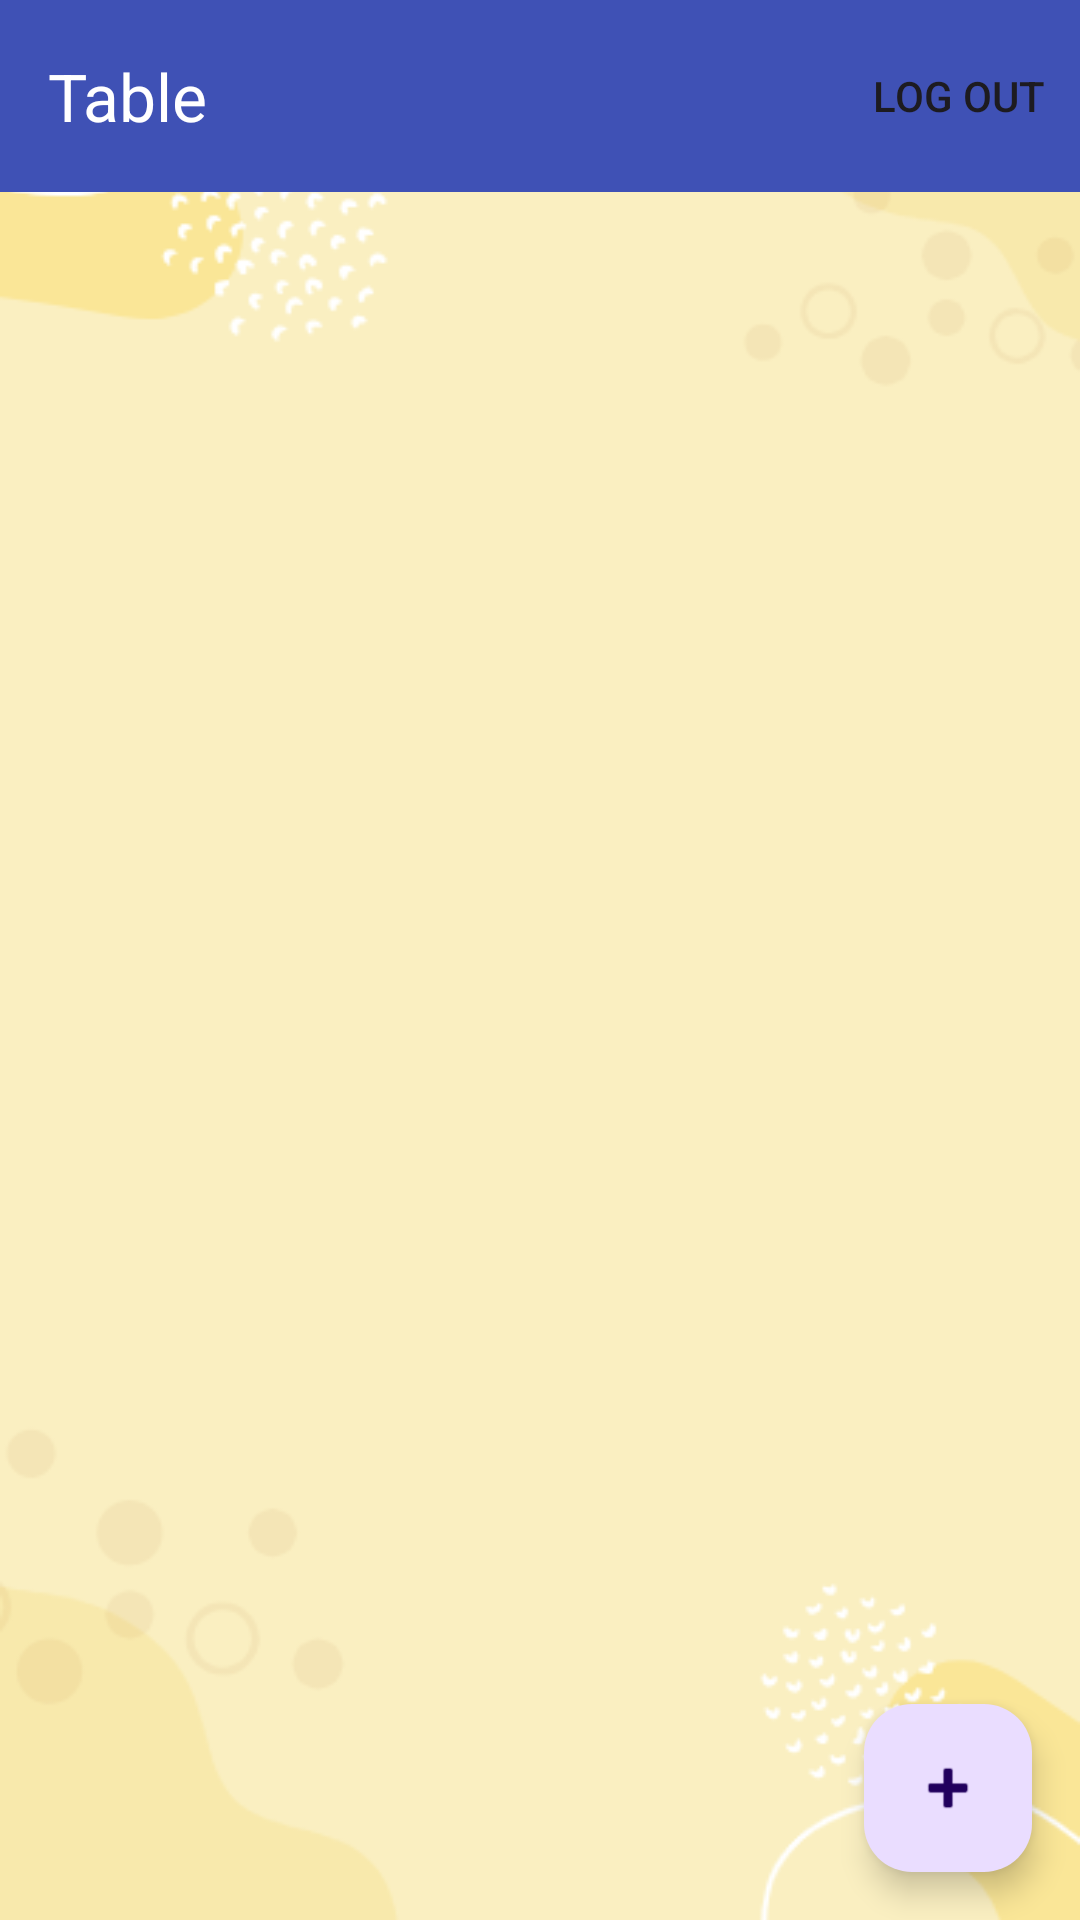

Produce the Android XML layout that renders to this screen, including the resource entries it uses.
<!-- AndroidManifest.xml: application theme Theme.POS1 -->
<!-- res/layout/fragment_table.xml -->
<?xml version="1.0" encoding="utf-8"?>
<FrameLayout
    xmlns:android="http://schemas.android.com/apk/res/android"
    xmlns:tools="http://schemas.android.com/tools"
    android:layout_width="match_parent"
    android:layout_height="match_parent"
    >
<androidx.constraintlayout.widget.ConstraintLayout
    xmlns:android="http://schemas.android.com/apk/res/android"
    xmlns:app="http://schemas.android.com/apk/res-auto"
    xmlns:tools="http://schemas.android.com/tools"
    android:layout_width="match_parent"
    android:layout_height="match_parent"
    android:background="@drawable/screen1"
    tools:context=".table.TableFragment"
    >
    <androidx.appcompat.widget.Toolbar
        android:id="@+id/toolbar"
        android:layout_width="match_parent"
        android:layout_height="wrap_content"
        app:title="Table"
        app:titleTextColor="@color/white"
        android:background="#3F51B5"
        app:menu="@menu/log_out"
        app:layout_constraintTop_toTopOf="parent"
        app:layout_constraintStart_toStartOf="parent"/>


    <androidx.recyclerview.widget.RecyclerView
        android:id="@+id/recyclerView"
        android:layout_width="0dp"
        android:layout_height="0dp"
        android:padding="@dimen/big_padding"
        app:layout_constraintBottom_toBottomOf="parent"
        app:layout_constraintLeft_toLeftOf="parent"
        app:layout_constraintRight_toRightOf="parent"
        app:layout_constraintTop_toBottomOf="@id/toolbar" />

    <com.google.android.material.floatingactionbutton.FloatingActionButton
        android:id="@+id/fab"
        app:layout_constraintBottom_toBottomOf="parent"
        app:layout_constraintEnd_toEndOf="parent"
        android:layout_width="wrap_content"
        android:layout_height="wrap_content"
        android:layout_margin="16dp"
        android:src="@android:drawable/ic_input_add"
        android:tint="@color/white"/>

</androidx.constraintlayout.widget.ConstraintLayout>
</FrameLayout>
<!-- resources referenced by this layout -->
<resources>
  <color name="white">#FFFFFFFF</color>
  <dimen name="big_padding">16dp</dimen>
  <!-- drawable screen1: png bitmap (drawable, 21169 bytes) -->
  <style name="Theme.POS1" parent="Base.Theme.POS1" />
  <style name="Base.Theme.POS1" parent="Theme.Material3.DayNight.NoActionBar">
          
          
          <item name="android:statusBarColor">#3F51B5</item>
      </style>
</resources>
